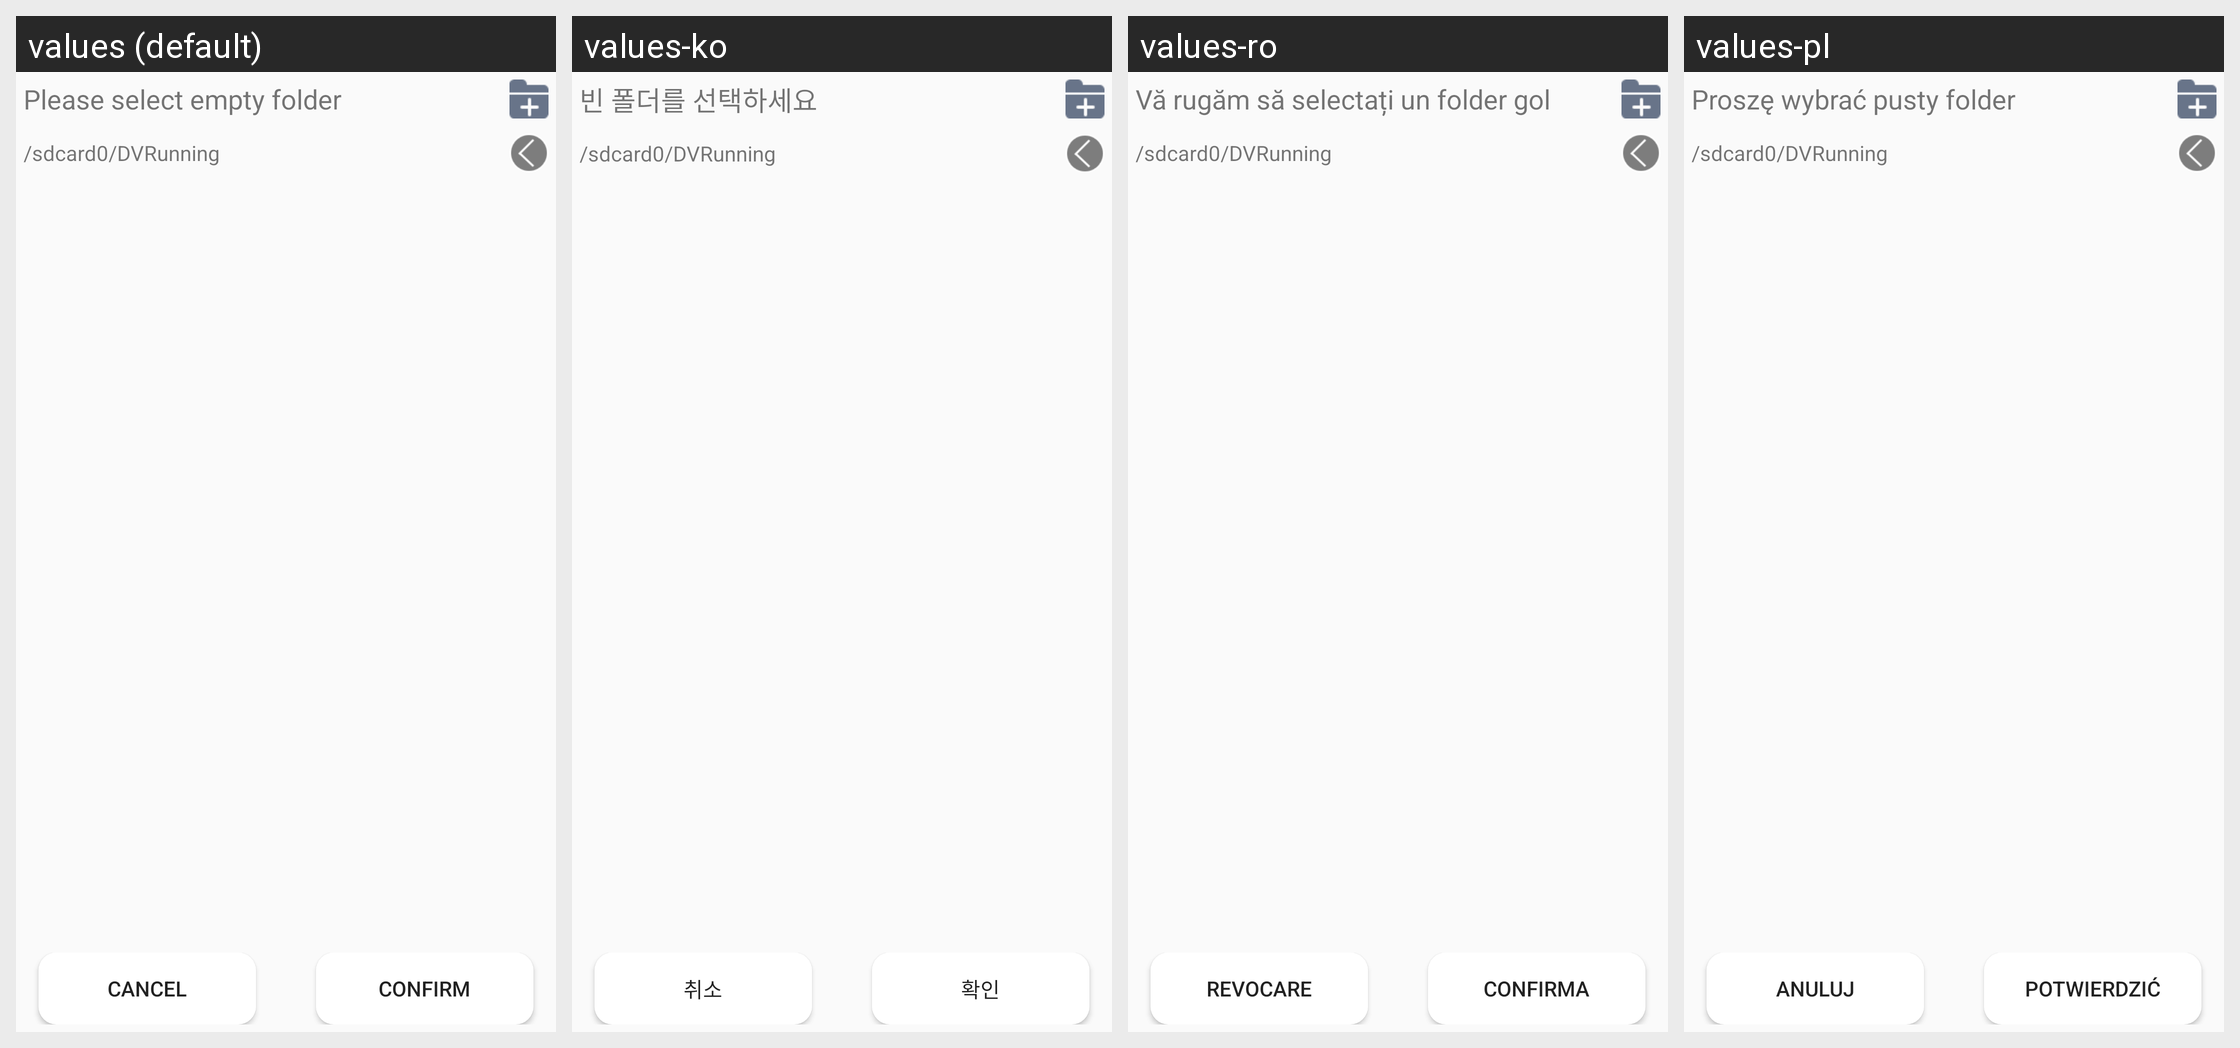

The Android screen above is rendered under several locales of the same app. Produce the string resources it draws, with the default and per-locale values.
Android screen res/layout/dialog_browse_file.xml rendered under 4 locales, left to right: values (default), values-ko, values-ro, values-pl. Device: Nexus 5 (rendered at 1080×1920; each locale shown at half size, 540×960, under a caption strip naming it); theme AppTheme.
Other locales in the repository, not shown: values-ar, values-cs, values-da, values-de-rDE, values-es, values-fr, values-hu, values-it, values-iw, values-ja-rJP, values-nl, values-pt, values-ru, values-sv, values-th, values-tr, values-zh-rCN, values-zh-rTW.
Strings drawn on this screen, with the default value and each locale's value (text and hints the layout hard-codes, and strings that could not be matched under every locale, appear in the picture but are not listed):

select_dir_tip
  values: Please select empty folder
  values-ko: 빈 폴더를 선택하세요
  values-ro: Vă rugăm să selectați un folder gol
  values-pl: Proszę wybrać pusty folder

cancel
  values: Cancel
  values-ko: 취소
  values-ro: Revocare
  values-pl: Anuluj

confirm
  values: Confirm
  values-ko: 확인
  values-ro: Confirma
  values-pl: Potwierdzić
